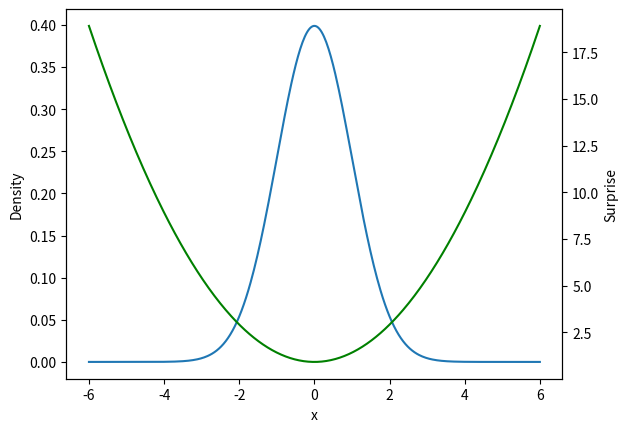
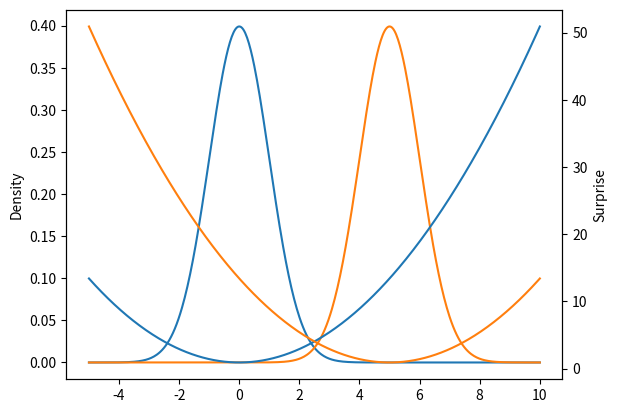
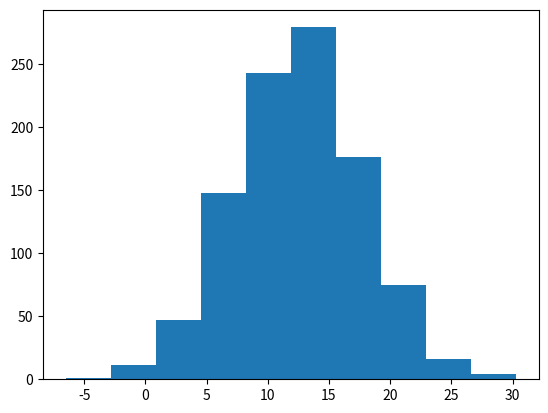

These charts were generated, in order, by the following Python code:
%load_ext autoreload
%autoreload 2

import matplotlib.pyplot as plt
import numpy as np
import scipy

p = scipy.stats.norm.pdf
x = np.linspace(-6, 6, 400)
y = p(x)
surprise = -np.log(p(x))

fig, ax = plt.subplots()
ax2 = ax.twinx()
ax.plot(x, y)
ax2.plot(x, surprise, color="green")
ax.set_ylabel("Density")
ax.set_xlabel("x")
ax2.set_ylabel("Surprise")
plt.show()

x = np.linspace(-5, 10, 500)

P = scipy.stats.norm(loc=0, scale=1)
Q = scipy.stats.norm(loc=5, scale=1)

p_vals = P.pdf(x)
q_vals = Q.pdf(x)

p_surprise = -np.log(p_vals)
q_surprise = -np.log(q_vals)


fig, ax = plt.subplots()
ax2 = ax.twinx()
ax.plot(x, p_vals)
ax.plot(x, q_vals)
ax.set_ylabel("Density")
ax2.plot(x, p_surprise)
ax2.plot(x, q_surprise)
ax2.set_ylabel("Surprise")
plt.show()

x = np.random.normal(loc=0, scale=1, size=1000)
diffs = np.log(P.pdf(x)) - np.log(Q.pdf(x))

fig, ax = plt.subplots()
ax.hist(diffs)
plt.show()

